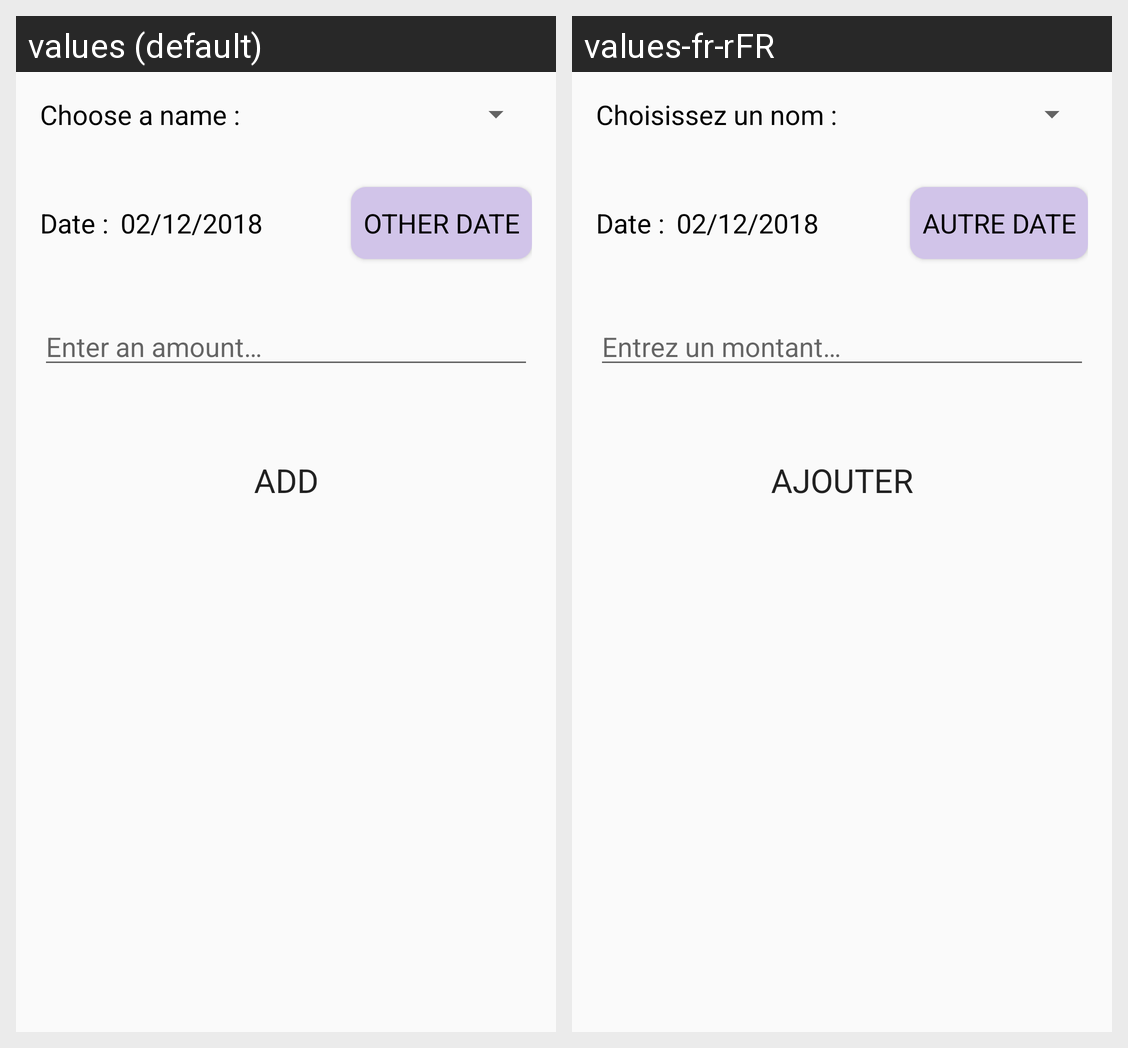

Translations of the strings shown on this Android screen, per locale in the grid:
Android screen res/layout/activity_add_a_contribution.xml rendered under 2 locales, left to right: values (default), values-fr-rFR. Device: Nexus 5 (rendered at 1080×1920; each locale shown at half size, 540×960, under a caption strip naming it); theme AppTheme.
Strings drawn on this screen, with the default value and each locale's value (text and hints the layout hard-codes, and strings that could not be matched under every locale, appear in the picture but are not listed):

choose_a_name
  values: Choose a name :
  values-fr-rFR: Choisissez un nom :

date
  values: Date :
  values-fr-rFR: Date :

change_date
  values: Other date
  values-fr-rFR: Autre date

enter_an_amount
  values: Enter an amount…
  values-fr-rFR: Entrez un montant…

add
  values: ADD
  values-fr-rFR: AJOUTER
